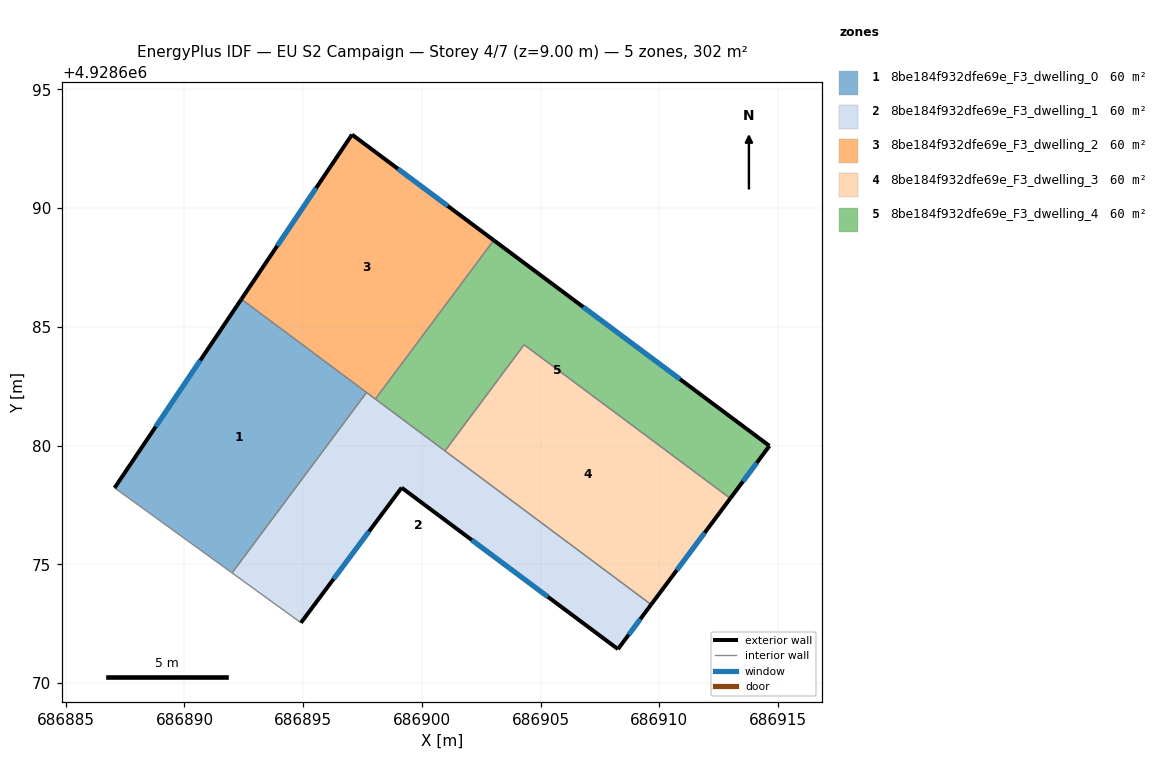
=== STOREY PLAN SPEC (per zone: floor XY polygon, exterior-wall plan segments, windows/doors) ===
zone 1: 8be184f932dfe69e_F3_dwelling_0  (60.4 m²)
  floor: (686897.67, 4928682.24) (686892.01, 4928674.64) (686887.06, 4928678.22) (686892.40, 4928686.17)
  exterior wall: (686892.40, 4928686.17) – (686887.06, 4928678.22)  [9.6 m]
    window: (686890.67, 4928683.59) – (686888.79, 4928680.80)  [3.6 m²]
  interior walls: 3
zone 2: 8be184f932dfe69e_F3_dwelling_1  (60.4 m²)
  floor: (686909.66, 4928673.30) (686908.26, 4928671.43) (686899.15, 4928678.23) (686894.91, 4928672.54) (686892.01, 4928674.64) (686897.67, 4928682.24)
  exterior wall: (686894.91, 4928672.54) – (686899.15, 4928678.23)  [7.1 m]
    window: (686896.28, 4928674.38) – (686897.77, 4928676.38)  [2.6 m²]
  exterior wall: (686908.26, 4928671.43) – (686909.66, 4928673.30)  [2.3 m]
    window: (686908.71, 4928672.04) – (686909.20, 4928672.70)  [0.9 m²]
  exterior wall: (686899.15, 4928678.23) – (686908.26, 4928671.43)  [11.4 m]
    window: (686902.10, 4928676.02) – (686905.30, 4928673.63)  [4.2 m²]
  interior walls: 5
zone 3: 8be184f932dfe69e_F3_dwelling_2  (60.4 m²)
  floor: (686903.03, 4928688.65) (686898.04, 4928681.96) (686892.40, 4928686.17) (686897.06, 4928693.10)
  exterior wall: (686903.03, 4928688.65) – (686897.06, 4928693.10)  [7.4 m]
    window: (686901.09, 4928690.09) – (686898.99, 4928691.66)  [2.8 m²]
  exterior wall: (686897.06, 4928693.10) – (686892.40, 4928686.17)  [8.4 m]
    window: (686895.55, 4928690.85) – (686893.91, 4928688.41)  [3.1 m²]
  interior walls: 3
zone 4: 8be184f932dfe69e_F3_dwelling_3  (60.4 m²)
  floor: (686912.99, 4928677.78) (686909.66, 4928673.30) (686900.97, 4928679.78) (686904.31, 4928684.25)
  exterior wall: (686909.66, 4928673.30) – (686912.99, 4928677.78)  [5.6 m]
    window: (686910.74, 4928674.75) – (686911.91, 4928676.33)  [2.1 m²]
  interior walls: 3
zone 5: 8be184f932dfe69e_F3_dwelling_4  (60.4 m²)
  floor: (686914.64, 4928679.99) (686912.99, 4928677.78) (686904.31, 4928684.25) (686900.97, 4928679.78) (686898.04, 4928681.96) (686903.03, 4928688.65)
  exterior wall: (686914.64, 4928679.99) – (686903.03, 4928688.65)  [14.5 m]
    window: (686910.87, 4928682.80) – (686906.79, 4928685.84)  [5.4 m²]
  exterior wall: (686912.99, 4928677.78) – (686914.64, 4928679.99)  [2.8 m]
    window: (686913.52, 4928678.49) – (686914.10, 4928679.27)  [1.0 m²]
  interior walls: 4

=== DERIVED (storey summary) ===
Building: EU S2 Campaign
Storey: 4 of 7  (floor level z = 9.00 m)
Storey gross floor area: 302.0 m²
Zones on this storey: 5
  - 8be184f932dfe69e_F3_dwelling_0: floor 60.4 m²; exterior wall 9.6 m (28.7 m²); 1 window(s) 3.6 m²; WWR 12.4%
  - 8be184f932dfe69e_F3_dwelling_1: floor 60.4 m²; exterior wall 20.8 m (62.4 m²); 3 window(s) 7.7 m²; WWR 12.4%
  - 8be184f932dfe69e_F3_dwelling_2: floor 60.4 m²; exterior wall 15.8 m (47.4 m²); 2 window(s) 5.9 m²; WWR 12.4%
  - 8be184f932dfe69e_F3_dwelling_3: floor 60.4 m²; exterior wall 5.6 m (16.7 m²); 1 window(s) 2.1 m²; WWR 12.4%
  - 8be184f932dfe69e_F3_dwelling_4: floor 60.4 m²; exterior wall 17.2 m (51.7 m²); 2 window(s) 6.4 m²; WWR 12.4%
Zone adjacency (shared interzone walls):
  - 8be184f932dfe69e_F3_dwelling_0 ↔ 8be184f932dfe69e_F3_dwelling_1
  - 8be184f932dfe69e_F3_dwelling_0 ↔ 8be184f932dfe69e_F3_dwelling_2
  - 8be184f932dfe69e_F3_dwelling_1 ↔ 8be184f932dfe69e_F3_dwelling_2
  - 8be184f932dfe69e_F3_dwelling_1 ↔ 8be184f932dfe69e_F3_dwelling_3
  - 8be184f932dfe69e_F3_dwelling_1 ↔ 8be184f932dfe69e_F3_dwelling_4
  - 8be184f932dfe69e_F3_dwelling_2 ↔ 8be184f932dfe69e_F3_dwelling_4
  - 8be184f932dfe69e_F3_dwelling_3 ↔ 8be184f932dfe69e_F3_dwelling_4